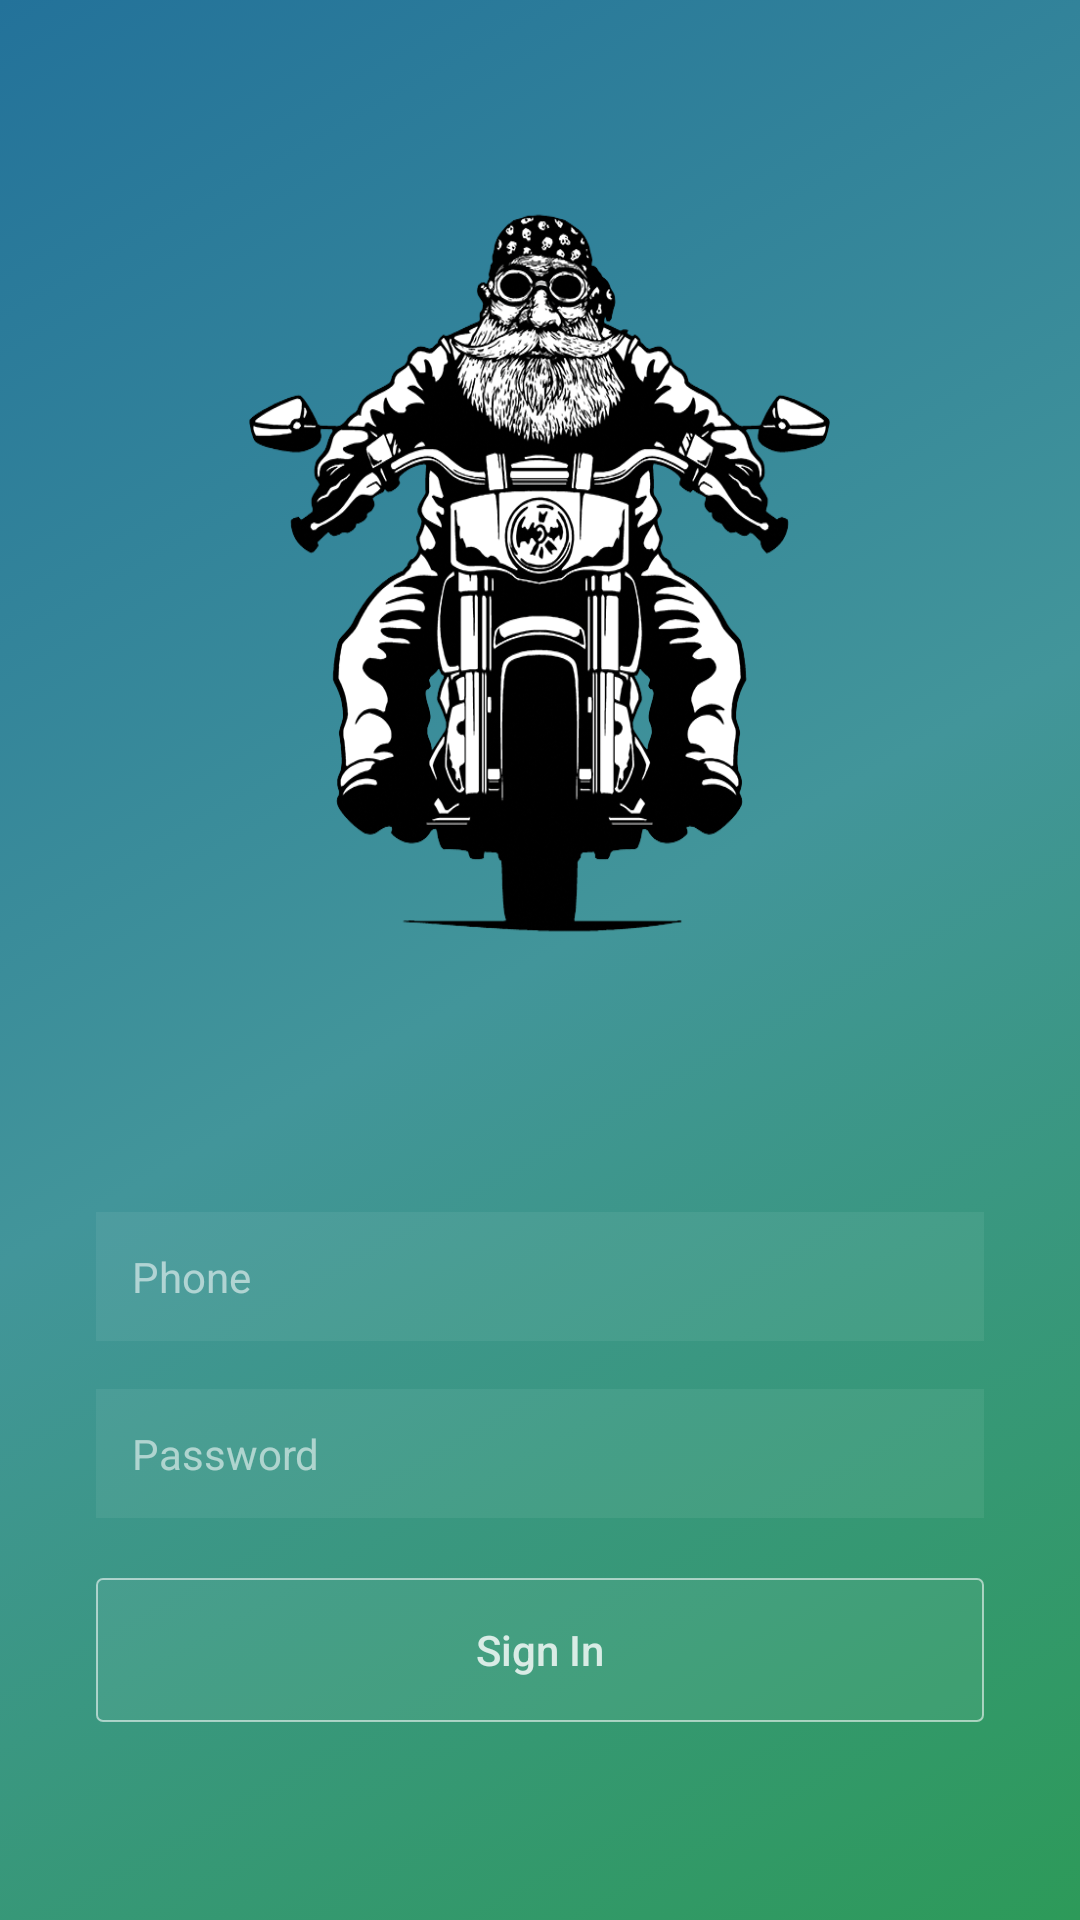

The Android layout XML behind this screen, and the referenced resources:
<!-- AndroidManifest.xml: application theme AppTheme -->
<!-- res/layout/activity_sign_in.xml -->
<?xml version="1.0" encoding="utf-8"?>
<android.support.design.widget.CoordinatorLayout xmlns:android="http://schemas.android.com/apk/res/android"
    xmlns:tools="http://schemas.android.com/tools"
    android:id="@+id/activity_sign_in"
    android:layout_width="match_parent"
    android:layout_height="match_parent"
    android:background="@drawable/bg_animation"
    android:fitsSystemWindows="true"
    tools:context=".SignInActivity">

    <LinearLayout
        android:layout_width="match_parent"
        android:layout_height="match_parent"
        android:layout_gravity="center"
        android:layout_margin="@dimen/secondary"
        android:gravity="center"
        android:orientation="vertical">

        <ImageView
            android:layout_width="220dp"
            android:layout_height="250dp"
            android:layout_gravity="center_horizontal"
            android:layout_marginBottom="80dp"
            android:background="@drawable/bk" />

        <android.support.design.widget.TextInputEditText
            android:id="@+id/input_phone"
            android:layout_width="match_parent"
            android:layout_height="wrap_content"
            android:layout_margin="@dimen/duplex"
            android:background="@color/white_10"
            android:hint="@string/hint_phone"
            android:inputType="number"
            android:maxLength="10"
            android:padding="@dimen/primary"
            android:textColor="@color/white_cc"
            android:textColorHint="@color/white_90"
            android:textCursorDrawable="@null"
            android:textSize="@dimen/small_txt" />

        <android.support.design.widget.TextInputEditText
            android:id="@+id/input_password"
            android:layout_width="match_parent"
            android:layout_height="wrap_content"
            android:layout_margin="@dimen/duplex"
            android:background="@color/white_10"
            android:fontFamily="sans-serif"
            android:hint="@string/hint_password"
            android:inputType="textPassword"
            android:padding="@dimen/primary"
            android:textColor="@color/white_cc"
            android:textColorHint="@color/white_90"
            android:textCursorDrawable="@null"
            android:textSize="@dimen/small_txt" />

        <Button
            android:id="@+id/btn_sign_in"
            android:layout_width="match_parent"
            android:layout_height="wrap_content"
            android:layout_marginStart="@dimen/duplex"
            android:layout_marginTop="@dimen/primary"
            android:layout_marginEnd="@dimen/duplex"
            android:background="@drawable/bg_trans_stroke_white"
            android:text="@string/btn_sign_in"
            android:textAllCaps="false"
            android:textColor="@color/white_cc" />

    </LinearLayout>

</android.support.design.widget.CoordinatorLayout>
<!-- resources referenced by this layout -->
<resources>
  <color name="white_10">#10FFFFFF</color>
  <color name="white_90">#90FFFFFF</color>
  <color name="white_cc">#CCFFFFFF</color>
  <dimen name="duplex">8dp</dimen>
  <dimen name="primary">12dp</dimen>
  <dimen name="secondary">24dp</dimen>
  <dimen name="small_txt">14sp</dimen>
  <!-- drawable bg_animation (drawable) -->
  <?xml version="1.0" encoding="utf-8"?>
  <animation-list xmlns:android="http://schemas.android.com/apk/res/android">
      <item
          android:drawable="@drawable/bg_color"
          android:duration="6000" />
      <item
          android:drawable="@drawable/bg_color"
          android:duration="6000" />
      <item
          android:drawable="@drawable/bg_color"
          android:duration="6000" />
  </animation-list>
  <!-- drawable bg_trans_stroke_white (drawable) -->
  <?xml version="1.0" encoding="utf-8"?>
  <shape xmlns:android="http://schemas.android.com/apk/res/android"
      android:shape="rectangle">
      <solid android:color="@color/white_10" />
      <corners android:radius="@dimen/mini" />
      <stroke
          android:width="@dimen/half"
          android:color="@color/white_90" />
  </shape>
  <!-- drawable bk: png bitmap (drawable, 175862 bytes) -->
  <string name="btn_sign_in">Sign In</string>
  <string name="hint_password">Password</string>
  <string name="hint_phone">Phone</string>
  <style name="AppTheme" parent="AppTheme.Base">
          
      </style>
  <!-- drawable bg_color (drawable) -->
  <?xml version="1.0" encoding="utf-8"?>
  <selector xmlns:android="http://schemas.android.com/apk/res/android">
      <item>
          <shape>
              <gradient
              android:startColor="#ff2d9a59"
              android:centerColor="#ff42959a"
              android:endColor="#ff23729a"
              android:angle="135"/>
          </shape>
      </item>
  </selector>
  <dimen name="mini">2dp</dimen>
  <dimen name="half">0.5dp</dimen>
  <style name="AppTheme.Base" parent="Theme.AppCompat.Light.NoActionBar">
          <item name="colorPrimary">@color/primary</item>
          <item name="colorPrimaryDark">@color/primary_dark</item>
          <item name="colorAccent">@color/accent</item>
          <item name="android:windowBackground">@color/background</item>
      </style>
  <color name="primary">#2592D9</color>
  <color name="primary_dark">#1480B9</color>
  <color name="accent">#5072D8</color>
  <color name="background">#FFFFFF</color>
</resources>
